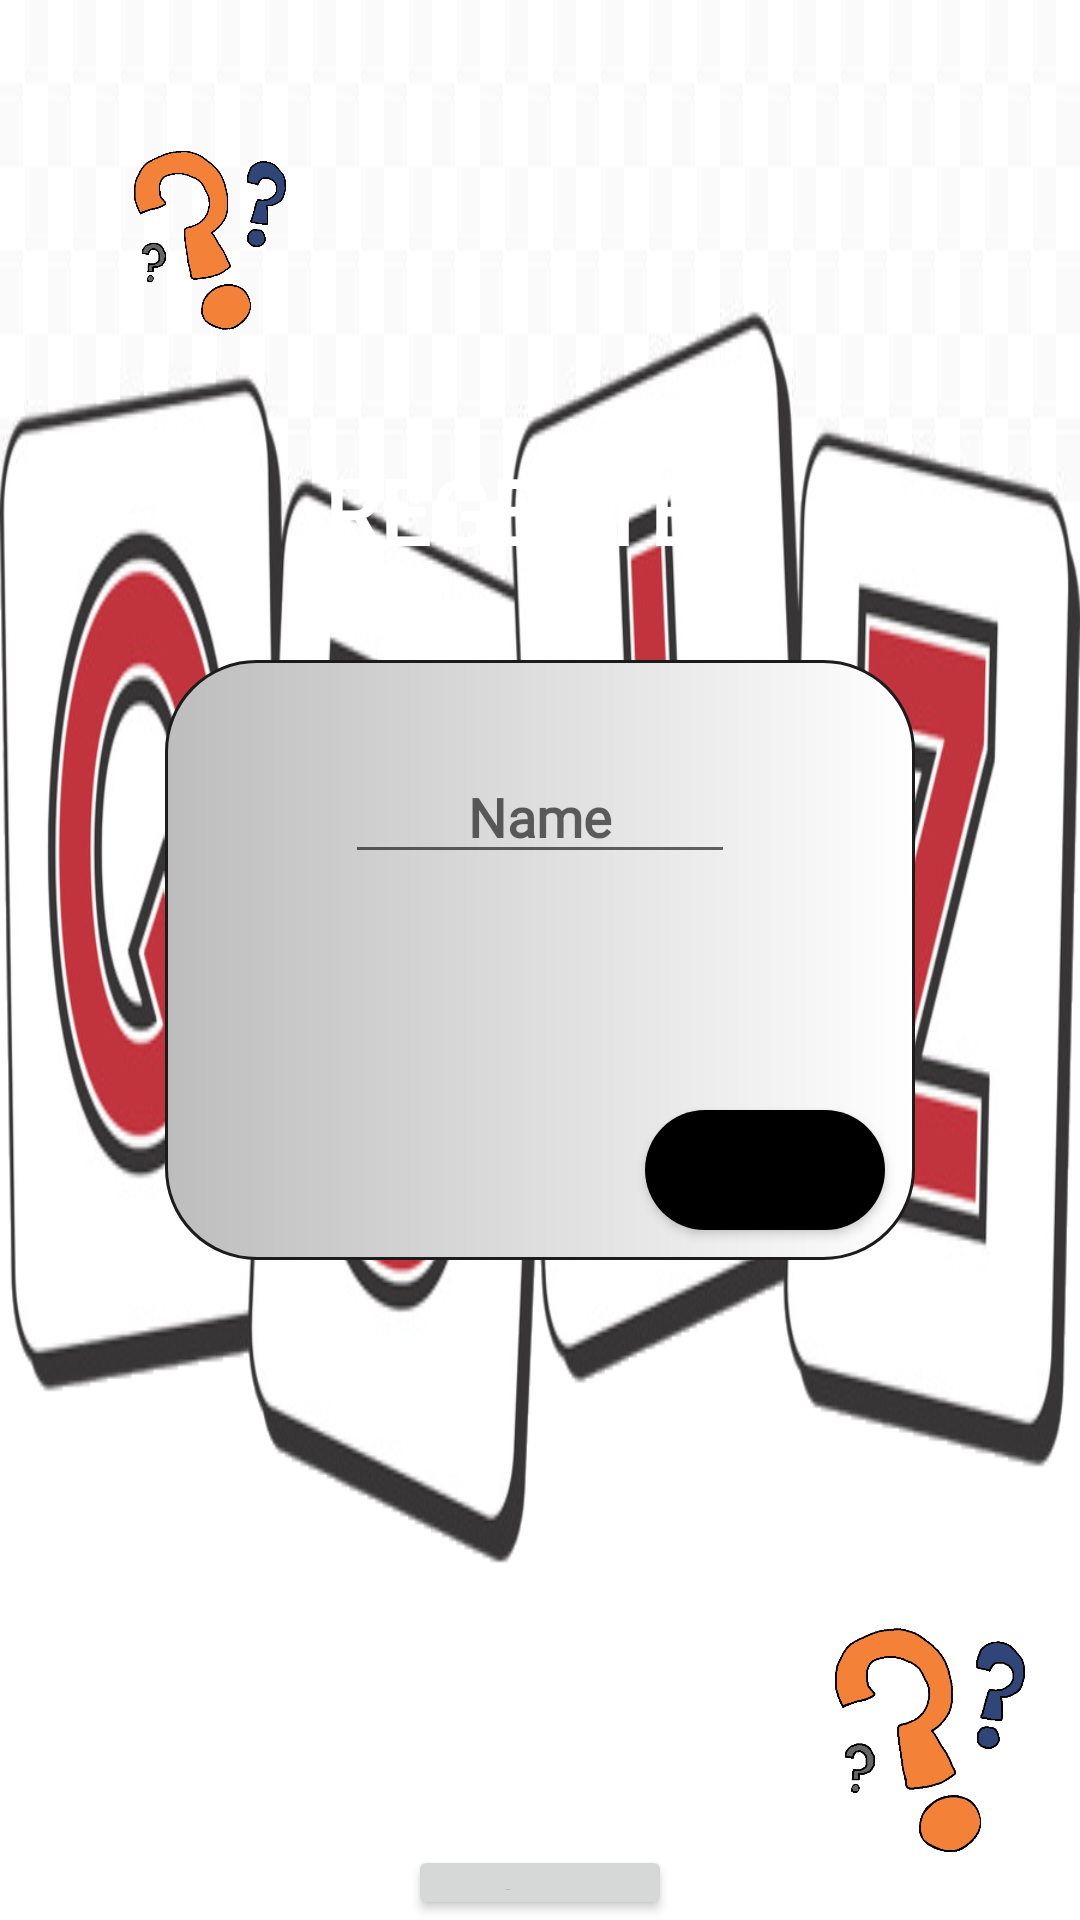

Android layout source for this screen:
<!-- AndroidManifest.xml: application theme Theme.CA1_android -->
<!-- res/layout/activity_reg.xml -->
<?xml version="1.0" encoding="utf-8"?>
<RelativeLayout xmlns:android="http://schemas.android.com/apk/res/android"
    xmlns:app="http://schemas.android.com/apk/res-auto"
    xmlns:tools="http://schemas.android.com/tools"
    android:layout_width="match_parent"
    android:layout_height="match_parent"
    tools:context=".reg"
    android:background="@drawable/q1">

    <ImageView
        android:id="@+id/imm"
        android:layout_width="80dp"
        android:layout_height="100dp"
        android:layout_alignParentStart="true"
        android:src="@drawable/hope2"
        android:layout_margin="30dp"
        ></ImageView>
    <TextView
        android:layout_width="wrap_content"
        android:layout_height="wrap_content"
        android:text="REGESTER"
        android:layout_centerHorizontal="true"
        android:layout_marginTop="150dp"
        android:textColor="@color/white"
        android:textStyle="bold"
        android:fontFamily="@font/berkshire_swash"
        android:textSize="30dp">
    </TextView>

    <RelativeLayout
        android:layout_width="250dp"
        android:layout_height="200dp"
        android:id="@+id/relname"
        android:layout_centerInParent="true"
        android:background="@drawable/back3">

        <EditText
            android:id="@+id/name"
            android:layout_width="130dp"
            android:layout_height="wrap_content"
            android:layout_marginTop="30dp"
            android:layout_centerHorizontal="true"
            android:ems="10"
            android:hint="Name"
            android:fontFamily="@font/berkshire_swash"
            android:gravity="center"
            android:textColor="@color/black"
            android:textStyle="bold"
            android:inputType="textPersonName"
            android:text="" />

        <Button
            android:id="@+id/submit"
            android:layout_width="80dp"
            android:layout_height="40dp"
            android:layout_alignParentEnd="true"
            android:layout_alignParentBottom="true"
            android:text="Submit"
            android:textSize="10dp"
            android:layout_margin="10dp"
            android:onClick="submit"
            android:background="@drawable/back23"
            />

    </RelativeLayout>

    <ImageView
        android:id="@+id/im3"
        android:layout_width="100dp"
        android:layout_height="120dp"
        android:layout_alignParentEnd="true"
        android:layout_alignParentBottom="true"

        android:src="@drawable/hope2"
        ></ImageView>

    <Button
        android:id="@+id/button"

        android:layout_width="wrap_content"
        android:layout_height="wrap_content"
        android:layout_below="@+id/relname"
        android:layout_centerHorizontal="true"
        android:onClick="skip"
        android:layout_marginTop="195dp"

        android:text="Skip" />


</RelativeLayout>
<!-- resources referenced by this layout -->
<resources>
  <!-- drawable back23 (drawable) -->
  <?xml version="1.0" encoding="utf-8"?>
  <shape xmlns:android="http://schemas.android.com/apk/res/android" android:shape="rectangle">
      <gradient android:startColor="#000000" android:endColor="#000000" ></gradient>
      <corners android:radius="20dp"></corners>
  
  </shape>
  <!-- drawable back3 (drawable) -->
  <?xml version="1.0" encoding="utf-8"?>
  <shape xmlns:android="http://schemas.android.com/apk/res/android" android:shape="rectangle">
      <gradient android:startColor="#BDBDBD" android:endColor="#FFFFFF" ></gradient>
      <corners android:bottomLeftRadius="30dp" android:topRightRadius="30dp" android:bottomRightRadius="30dp" android:topLeftRadius="30dp">
  
      </corners>
      <stroke android:width="1dp" android:color="#1C1C1C">
  
      </stroke>
  
  </shape>
  <!-- drawable hope2: png bitmap (drawable, 120941 bytes) -->
  <!-- drawable q1: png bitmap (drawable, 175777 bytes) -->
  <style name="Theme.CA1_android" parent="Theme.MaterialComponents.DayNight.NoActionBar">
          
          <item name="colorPrimary">@color/black</item>
          <item name="colorPrimaryVariant">@color/purple_700</item>
          <item name="colorOnPrimary">@color/white</item>
          
          <item name="colorSecondary">@color/teal_200</item>
          <item name="colorSecondaryVariant">@color/teal_700</item>
          <item name="colorOnSecondary">@color/black</item>
          
          <item name="android:statusBarColor" tools:targetApi="l">?attr/colorPrimaryVariant</item>
          
      </style>
  <!-- not gathered from this repository: default colours our renderer supplied (Android Studio template values) -->
  <color name="purple_700">#FF3700B3</color>
  <color name="teal_200">#FF03DAC5</color>
  <color name="teal_700">#FF018786</color>
  <color name="black">#FF000000</color>
  <color name="white">#FFFFFFFF</color>
</resources>
